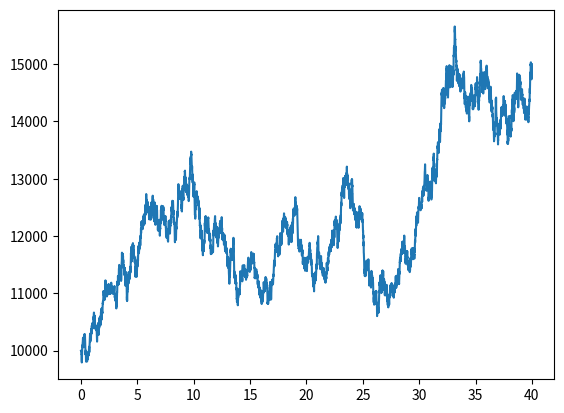

Python code for this plot: (Note: this script raises an exception after producing the figure.)
"""
Generates Gold/Dollar exchange rates with predetermined start and end value.
Geometric Brownian Motion is used as Brownian Motion could drop below zero.
Exchange rate is roughly in line with what we model in the stability analysis.

"""

import numpy as np
import matplotlib.pyplot as plt
import csv
import time

# Parameters we could change
# 6 is decent
np.random.seed(9)  # Change this to get a different path with same paramters
ex_rate_start = 10000  # Exchange rate at launch of pilot
ex_rate_end = 15000 # Currently not exactly 2 to make it seem "more random" to users
T = 40  # Number of days
annual_vola = 0.05  # Volatility parameter
dt = 1.0/(24 * 6)  # 1 for daily time steps, 1/24 for hourly, ....
precision = 8

# Generate random exchange rate path
N = round(T/dt) + 1
t = np.linspace(0, T, N)
dW = np.random.randn(N-1)
log_end_val = np.log(ex_rate_end/ex_rate_start)

W = annual_vola * np.append(0, np.cumsum(dW)*np.sqrt(dt))  # Brownian Motion
W_bridge = W - t/T * (W[-1] - log_end_val)  # Adjusted Brownian Motion
ex_rates = ex_rate_start*np.exp(W_bridge)

plt.plot(t, ex_rates)
plt.show()
with open('./exchange_rates/oracle_exchange_rates.csv', 'w') as csvfile:
  writer = csv.writer(csvfile, delimiter=',',
                          quotechar='|', quoting=csv.QUOTE_MINIMAL)
  timestamp = int(time.time())
  writer.writerow(['timestamp', 'stableValue', 'goldValue'])
  for i, rate in enumerate(ex_rates):
      writer.writerow([timestamp + i * dt * 24 * 60 * 60, int(rate * 1000), int(ex_rate_start * 1000)])
